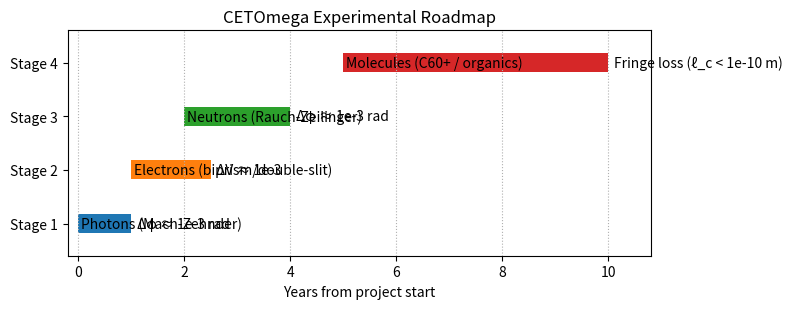

Reproduce this figure in Python. (Note: this script raises an exception after producing the figure.)
#!/usr/bin/env python3
"""plot_timeline.py - Experimental roadmap: photons -> electrons -> neutrons -> molecules
Generates figs/fig_timeline.png
"""
import matplotlib.pyplot as plt

stages = [
    {"name":"Photons (Mach-Zehnder)", "start":0.0, "end":1.0, "target":"Δφ ≈ 1e-3 rad"},
    {"name":"Electrons (biprism/double-slit)", "start":1.0, "end":2.5, "target":"ΔV ≈ 1e-3"},
    {"name":"Neutrons (Rauch-Zeilinger)", "start":2.0, "end":4.0, "target":"Δφ ≈ 1e-3 rad"},
    {"name":"Molecules (C60+ / organics)", "start":5.0, "end":10.0, "target":"Fringe loss (ℓ_c < 1e-10 m)"},
]

def main():
    fig = plt.figure(figsize=(8, 3.2))
    ax = fig.add_subplot(111)
    height = 0.35
    yticks = []
    ylabels = []
    for i, s in enumerate(stages):
        y = i
        ax.barh(y, s["end"]-s["start"], left=s["start"], height=height)
        ax.text(s["start"] + 0.05, y, s["name"], va="center", ha="left")
        ax.text(s["end"] + 0.1, y, s["target"], va="center", ha="left")
        yticks.append(y)
        ylabels.append(f"Stage {i+1}")
    ax.set_yticks(yticks)
    ax.set_yticklabels(ylabels)
    ax.set_xlabel("Years from project start")
    ax.set_xlim(-0.2, 10.8)
    ax.set_ylim(-0.6, len(stages)-0.4)
    ax.set_title("CETOmega Experimental Roadmap")
    ax.grid(True, axis="x", linestyle=":", linewidth=0.8)
    fig.tight_layout()
    fig.savefig("figs/fig_timeline.png", dpi=200)

if __name__ == "__main__":
    main()
